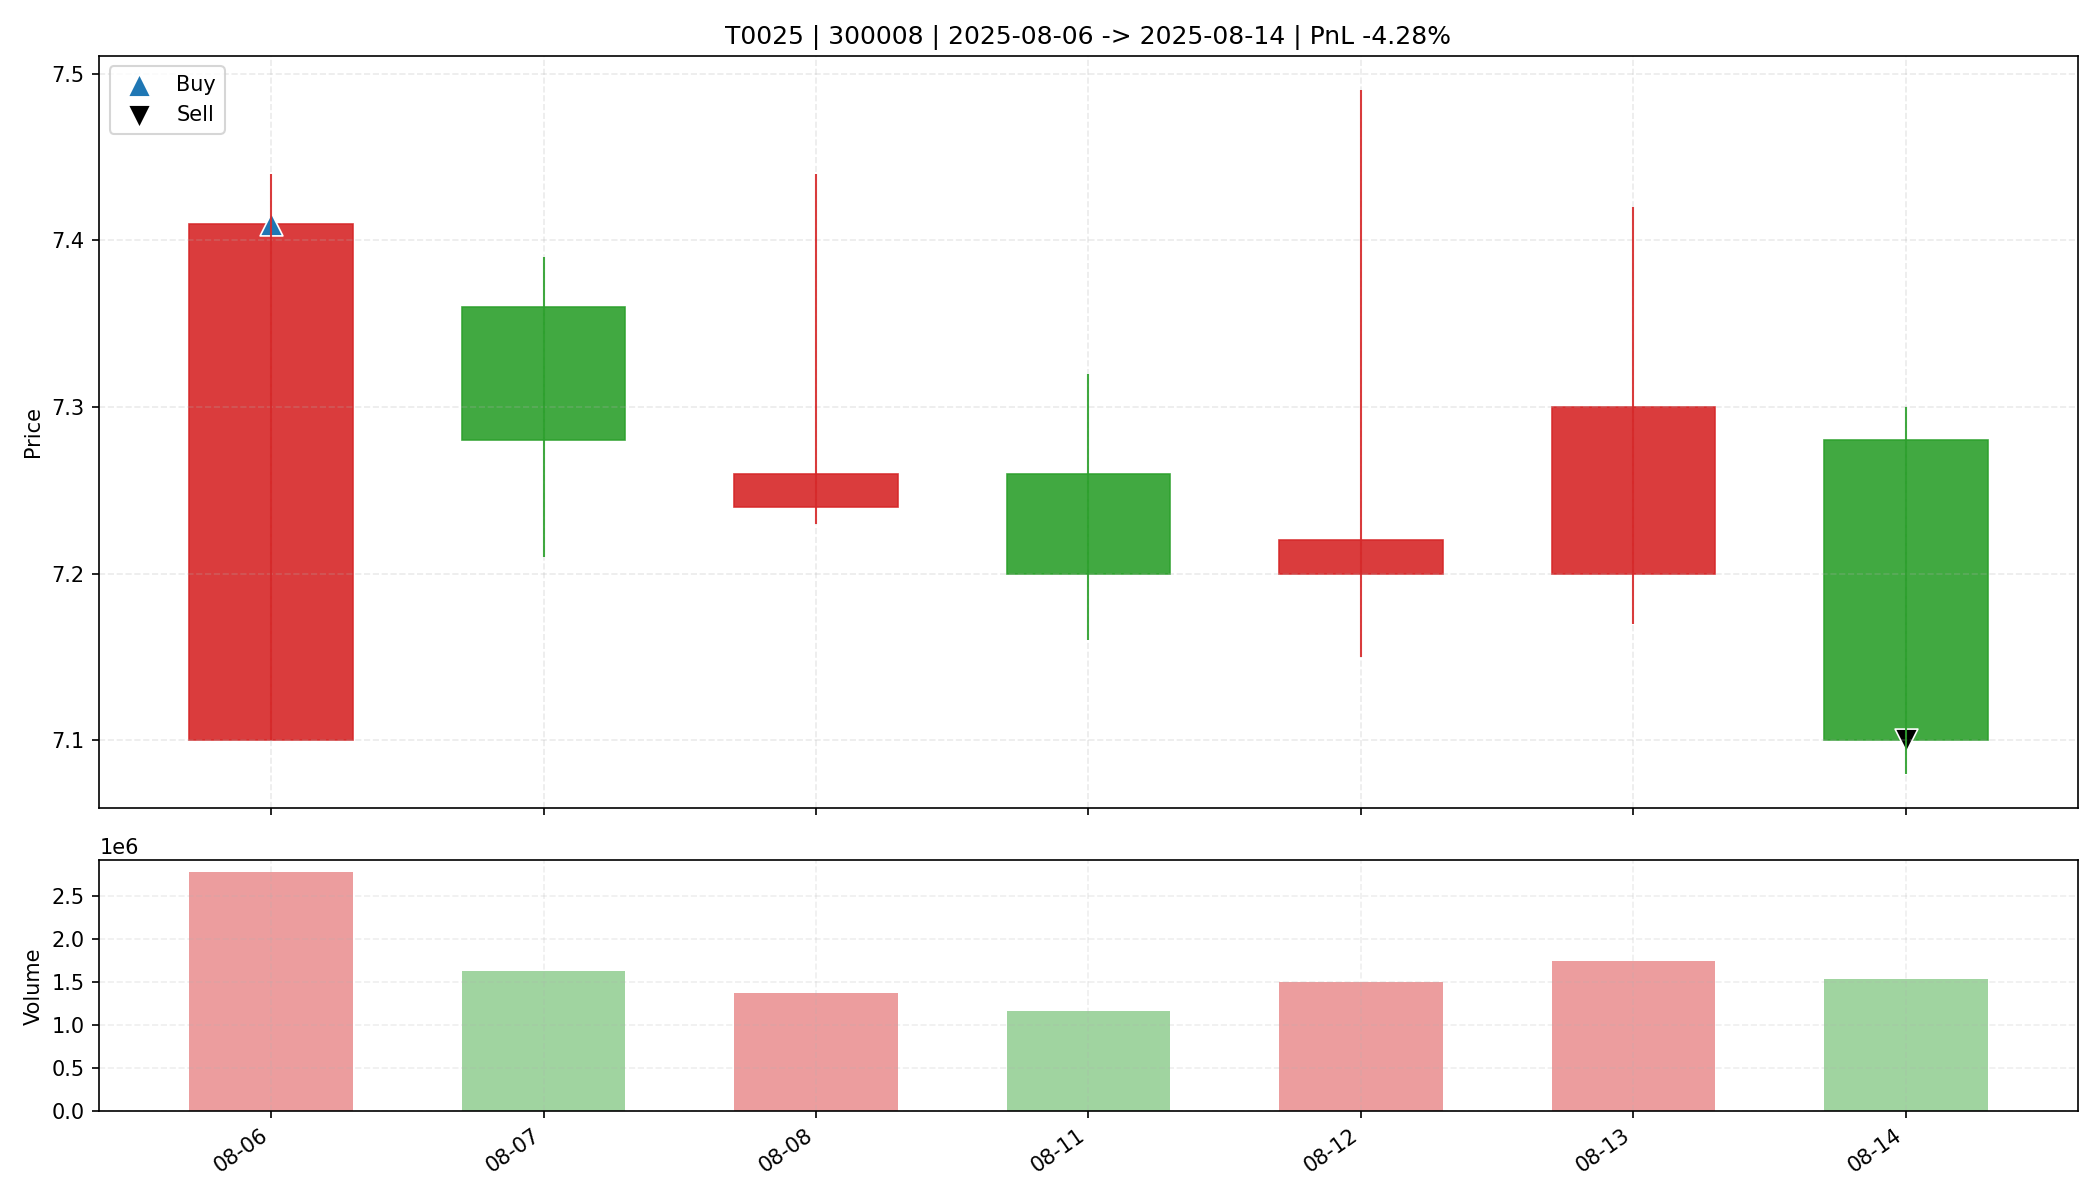

The table this chart was drawn from, first rows:
date, open, high, low, close, amount, volume, trade_id, code, buy_date, sell_date, buy_price, sell_price, matched_shares, buy_reason, sell_reason, sell_profit_pct, sell_hold_days, is_buy_day, is_sell_day, holding_day_index
2025-08-06, 7.1, 7.44, 7.1, 7.41, 2039606272, 2772770, T0025, 300008, 2025-08-06, 2025-08-14, 7.41, 7.1, 4400, 前10日振幅8.5%, 阳线涨幅4.4%, 突破均线, 温和放量1.8倍, MA…, 跌破MA10, -4.279, 6.0, True, False, 0
2025-08-07, 7.36, 7.39, 7.21, 7.28, 1188185856, 1632127, T0025, 300008, 2025-08-06, 2025-08-14, 7.41, 7.1, 4400, 前10日振幅8.5%, 阳线涨幅4.4%, 突破均线, 温和放量1.8倍, MA…, 跌破MA10, -4.279, 6.0, False, False, 1
2025-08-08, 7.24, 7.44, 7.23, 7.26, 1003839040, 1372754, T0025, 300008, 2025-08-06, 2025-08-14, 7.41, 7.1, 4400, 前10日振幅8.5%, 阳线涨幅4.4%, 突破均线, 温和放量1.8倍, MA…, 跌破MA10, -4.279, 6.0, False, False, 2
2025-08-11, 7.26, 7.32, 7.16, 7.2, 841523968, 1168390, T0025, 300008, 2025-08-06, 2025-08-14, 7.41, 7.1, 4400, 前10日振幅8.5%, 阳线涨幅4.4%, 突破均线, 温和放量1.8倍, MA…, 跌破MA10, -4.279, 6.0, False, False, 3
2025-08-12, 7.2, 7.49, 7.15, 7.22, 1088006400, 1494160, T0025, 300008, 2025-08-06, 2025-08-14, 7.41, 7.1, 4400, 前10日振幅8.5%, 阳线涨幅4.4%, 突破均线, 温和放量1.8倍, MA…, 跌破MA10, -4.279, 6.0, False, False, 4
2025-08-13, 7.2, 7.42, 7.17, 7.3, 1270485632, 1737603, T0025, 300008, 2025-08-06, 2025-08-14, 7.41, 7.1, 4400, 前10日振幅8.5%, 阳线涨幅4.4%, 突破均线, 温和放量1.8倍, MA…, 跌破MA10, -4.279, 6.0, False, False, 5
2025-08-14, 7.28, 7.3, 7.08, 7.1, 1096113536, 1535064, T0025, 300008, 2025-08-06, 2025-08-14, 7.41, 7.1, 4400, 前10日振幅8.5%, 阳线涨幅4.4%, 突破均线, 温和放量1.8倍, MA…, 跌破MA10, -4.279, 6.0, False, True, 6
